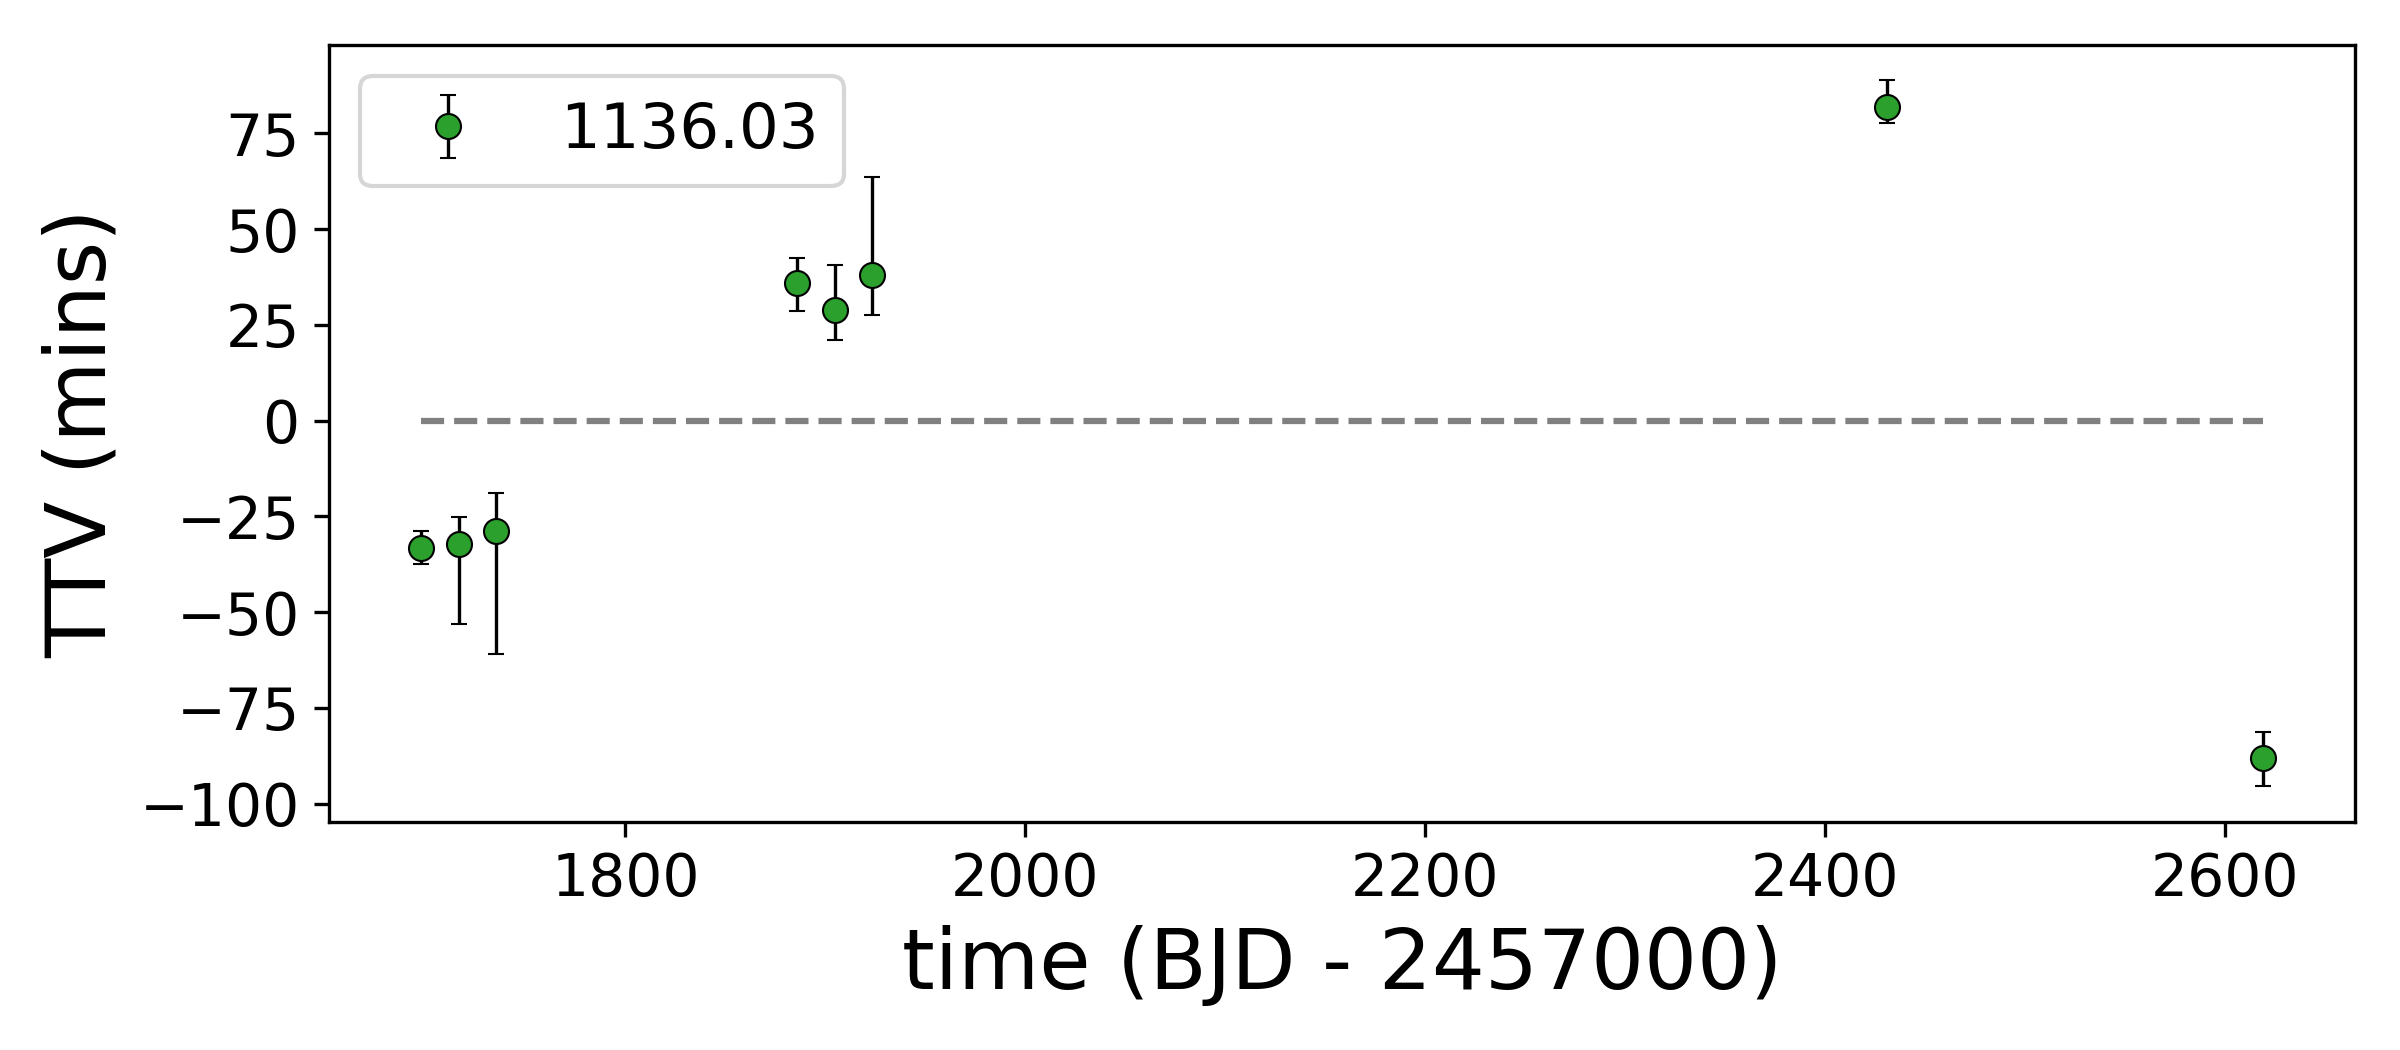

Values plotted in this chart, from the file beside it:
, idx, calculated, observed, ttv, ttverr1, ttverr2, significant
0, 0, 1698, 1698, -33.32, 7.415, -7.76, True
1, 1, 1717, 1717, -32.34, 9.317, -21.89, True
2, 2, 1735, 1735, -28.75, 11.47, -32.74, True
3, 10, 1886, 1886, 35.99, 8.711, -9.786, True
4, 11, 1905, 1905, 28.99, 12.91, -10.29, True
5, 12, 1923, 1923, 37.89, 26.43, -12.17, True
6, 39, 2431, 2431, 81.99, 8.992, -7.826, True
7, 49, 2619, 2619, -88.15, 9.036, -9.829, True
